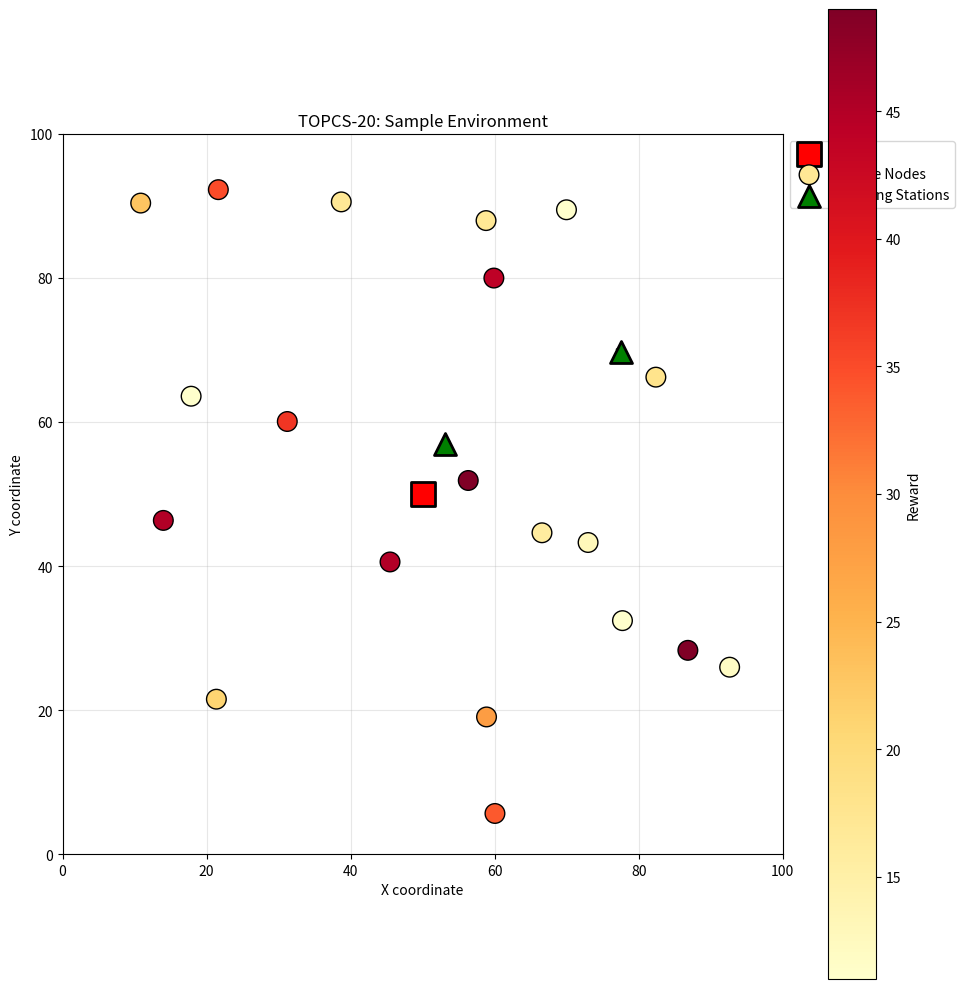

The script that saved this image:
import numpy as np
import matplotlib.pyplot as plt
from dataclasses import dataclass
from typing import List, Tuple, Set
import json

@dataclass
class Node:
    """Represents a node in the network"""
    id: int
    x: float
    y: float
    reward: float
    node_type: str  # 'depot', 'service', 'charging'
    
    def distance_to(self, other: 'Node') -> float:
        """Calculate Euclidean distance to another node"""
        return np.sqrt((self.x - other.x)**2 + (self.y - other.y)**2)

class UAVEnvironment:
    """Environment for UAV Team Orienteering Problem with Charging Stations"""
    
    def __init__(self, 
                 n_service_nodes: int = 20,
                 n_charging_stations: int = 2,
                 map_size: int = 100,
                 time_limit: float = 100.0,
                 battery_limit: float = 50.0,
                 seed: int = None):
        """
        Initialize the UAV environment
        
        Args:
            n_service_nodes: Number of service nodes to visit
            n_charging_stations: Number of charging stations
            map_size: Size of the square map
            time_limit: Maximum time for each UAV
            battery_limit: Maximum battery capacity
            seed: Random seed for reproducibility
        """
        if seed is not None:
            np.random.seed(seed)
        
        self.n_service_nodes = n_service_nodes
        self.n_charging_stations = n_charging_stations
        self.map_size = map_size
        self.time_limit = time_limit
        self.battery_limit = battery_limit
        self.max_battery = battery_limit
        
        # Generate nodes
        self.nodes = self._generate_nodes()
        self.depot = self.nodes[0]
        self.destination = self.nodes[1]
        self.service_nodes = [n for n in self.nodes if n.node_type == 'service']
        self.charging_stations = [n for n in self.nodes if n.node_type == 'charging']
        
        # Precompute distance and cost matrices
        self.n_total_nodes = len(self.nodes)
        self.distance_matrix = self._compute_distance_matrix()
        self.time_cost_matrix = self.distance_matrix.copy()  # Assume speed = 1
        self.battery_cost_matrix = self.distance_matrix.copy()  # Assume battery consumption = distance
        
    def _generate_nodes(self) -> List[Node]:
        """Generate random nodes in the map"""
        nodes = []
        
        # Depot (origin) - center of map
        nodes.append(Node(
            id=0,
            x=self.map_size / 2,
            y=self.map_size / 2,
            reward=0,
            node_type='depot'
        ))
        
        # Destination - same as depot for closed tours
        nodes.append(Node(
            id=1,
            x=self.map_size / 2,
            y=self.map_size / 2,
            reward=0,
            node_type='depot'
        ))
        
        # Service nodes - random positions with random rewards
        for i in range(self.n_service_nodes):
            nodes.append(Node(
                id=2 + i,
                x=np.random.uniform(5, self.map_size - 5),
                y=np.random.uniform(5, self.map_size - 5),
                reward=np.random.randint(10, 50),
                node_type='service'
            ))
        
        # Charging stations - random positions
        for i in range(self.n_charging_stations):
            nodes.append(Node(
                id=2 + self.n_service_nodes + i,
                x=np.random.uniform(10, self.map_size - 10),
                y=np.random.uniform(10, self.map_size - 10),
                reward=0,
                node_type='charging'
            ))
        
        return nodes
    
    def _compute_distance_matrix(self) -> np.ndarray:
        """Compute distance matrix between all nodes"""
        n = len(self.nodes)
        dist_matrix = np.zeros((n, n))
        
        for i in range(n):
            for j in range(n):
                if i != j:
                    dist_matrix[i, j] = self.nodes[i].distance_to(self.nodes[j])
        
        return dist_matrix
    
    def get_state_features(self, current_node_id: int, battery: float, 
                          time_remaining: float, visited: Set[int]) -> dict:
        """Get state features for RL agent"""
        return {
            'current_node': current_node_id,
            'battery': battery,
            'time_remaining': time_remaining,
            'visited': visited.copy(),
            'battery_normalized': battery / self.max_battery,
            'time_normalized': time_remaining / self.time_limit
        }
    
    def get_available_actions(self, current_node_id: int, battery: float,
                             time_remaining: float, visited: Set[int]) -> List[int]:
        """Get list of feasible actions from current state"""
        available = []
        
        for node in self.nodes:
            # Skip already visited service nodes
            if node.node_type == 'service' and node.id in visited:
                continue
            
            # Skip current node
            if node.id == current_node_id:
                continue
            
            # Check if we can reach this node and return to depot
            time_to_node = self.time_cost_matrix[current_node_id, node.id]
            battery_to_node = self.battery_cost_matrix[current_node_id, node.id]
            
            if node.node_type == 'depot' and node.id == 1:  # destination
                # Can always try to return to depot if we have enough resources
                if battery_to_node <= battery and time_to_node <= time_remaining:
                    available.append(node.id)
            
            elif node.node_type == 'charging':
                # Can visit charging station if reachable
                time_back = self.time_cost_matrix[node.id, 1]
                battery_back = self.battery_cost_matrix[node.id, 1]
                
                if (time_to_node + time_back <= time_remaining and 
                    battery_to_node <= battery):
                    available.append(node.id)
            
            elif node.node_type == 'service':
                # For service nodes, check if we can visit and return
                time_back = self.time_cost_matrix[node.id, 1]
                battery_back = self.battery_cost_matrix[node.id, 1]
                
                if (time_to_node + time_back <= time_remaining and 
                    battery_to_node + battery_back <= battery):
                    available.append(node.id)
        
        return available
    
    def step(self, current_node_id: int, next_node_id: int, 
             battery: float, time_remaining: float) -> Tuple[float, float, float, bool]:
        """
        Take a step in the environment
        
        Returns:
            reward: Immediate reward received
            new_battery: Battery level after the step
            new_time: Time remaining after the step
            done: Whether episode is complete
        """
        time_cost = self.time_cost_matrix[current_node_id, next_node_id]
        battery_cost = self.battery_cost_matrix[current_node_id, next_node_id]
        
        new_time = time_remaining - time_cost
        new_battery = battery - battery_cost
        
        # Get reward
        next_node = self.nodes[next_node_id]
        reward = next_node.reward
        
        # Recharge at charging stations
        if next_node.node_type == 'charging':
            new_battery = self.max_battery
        
        # Check if done (returned to depot destination)
        done = (next_node_id == 1)
        
        # Penalize infeasible actions
        if new_battery < 0 or new_time < 0:
            reward = -1000
            done = True
        
        return reward, new_battery, new_time, done
    
    def save_to_file(self, filename: str):
        """Save environment configuration to file"""
        data = {
            'n_service_nodes': self.n_service_nodes,
            'n_charging_stations': self.n_charging_stations,
            'map_size': self.map_size,
            'time_limit': self.time_limit,
            'battery_limit': self.battery_limit,
            'nodes': [
                {
                    'id': n.id,
                    'x': n.x,
                    'y': n.y,
                    'reward': n.reward,
                    'type': n.node_type
                }
                for n in self.nodes
            ]
        }
        
        with open(filename, 'w') as f:
            json.dump(data, f, indent=2)
    
    @classmethod
    def load_from_file(cls, filename: str) -> 'UAVEnvironment':
        """Load environment configuration from file"""
        with open(filename, 'r') as f:
            data = json.load(f)
        
        env = cls(
            n_service_nodes=data['n_service_nodes'],
            n_charging_stations=data['n_charging_stations'],
            map_size=data['map_size'],
            time_limit=data['time_limit'],
            battery_limit=data['battery_limit']
        )
        
        # Override generated nodes with loaded ones
        env.nodes = [
            Node(
                id=n['id'],
                x=n['x'],
                y=n['y'],
                reward=n['reward'],
                node_type=n['type']
            )
            for n in data['nodes']
        ]
        
        env.depot = env.nodes[0]
        env.destination = env.nodes[1]
        env.service_nodes = [n for n in env.nodes if n.node_type == 'service']
        env.charging_stations = [n for n in env.nodes if n.node_type == 'charging']
        env.distance_matrix = env._compute_distance_matrix()
        env.time_cost_matrix = env.distance_matrix.copy()
        env.battery_cost_matrix = env.distance_matrix.copy()
        
        return env
    
    def visualize(self, routes: List[List[int]] = None, title: str = "UAV Environment"):
        """Visualize the environment and optionally routes"""
        fig, ax = plt.subplots(figsize=(10, 10))
        
        # Plot depot
        ax.scatter(self.depot.x, self.depot.y, c='red', s=300, marker='s', 
                  label='Depot', zorder=5, edgecolors='black', linewidth=2)
        
        # Plot service nodes
        service_x = [n.x for n in self.service_nodes]
        service_y = [n.y for n in self.service_nodes]
        service_rewards = [n.reward for n in self.service_nodes]
        
        scatter = ax.scatter(service_x, service_y, c=service_rewards, s=200, 
                           cmap='YlOrRd', label='Service Nodes', zorder=4,
                           edgecolors='black', linewidth=1)
        plt.colorbar(scatter, ax=ax, label='Reward')
        
        # Plot charging stations
        charging_x = [n.x for n in self.charging_stations]
        charging_y = [n.y for n in self.charging_stations]
        ax.scatter(charging_x, charging_y, c='green', s=250, marker='^',
                  label='Charging Stations', zorder=5, edgecolors='black', linewidth=2)
        
        # Add node labels
        for node in self.nodes:
            if node.node_type != 'depot':
                ax.annotate(f'{node.id}', (node.x, node.y), 
                          fontsize=8, ha='center', va='center')
        
        # Plot routes if provided
        if routes:
            colors = plt.cm.tab10(np.linspace(0, 1, len(routes)))
            for i, route in enumerate(routes):
                if len(route) > 1:
                    route_x = [self.nodes[node_id].x for node_id in route]
                    route_y = [self.nodes[node_id].y for node_id in route]
                    ax.plot(route_x, route_y, 'o-', linewidth=2, markersize=8,
                           color=colors[i], alpha=0.6, label=f'UAV {i+1}')
        
        ax.set_xlim(0, self.map_size)
        ax.set_ylim(0, self.map_size)
        ax.set_xlabel('X coordinate')
        ax.set_ylabel('Y coordinate')
        ax.set_title(title)
        ax.legend(loc='upper left', bbox_to_anchor=(1, 1))
        ax.grid(True, alpha=0.3)
        ax.set_aspect('equal')
        
        plt.tight_layout()
        return fig


if __name__ == "__main__":
    # Create sample environments
    print("Creating sample environments...")
    
    # Small instance (20 nodes)
    env_20 = UAVEnvironment(n_service_nodes=20, n_charging_stations=2, seed=42)
    env_20.save_to_file('env_20.json')
    print(f"Created environment with {env_20.n_service_nodes} service nodes")
    
    # Medium instance (50 nodes)
    env_50 = UAVEnvironment(n_service_nodes=50, n_charging_stations=5, 
                           time_limit=150, seed=43)
    env_50.save_to_file('env_50.json')
    print(f"Created environment with {env_50.n_service_nodes} service nodes")
    
    # Large instance (100 nodes)
    env_100 = UAVEnvironment(n_service_nodes=100, n_charging_stations=10,
                            time_limit=200, seed=44)
    env_100.save_to_file('env_100.json')
    print(f"Created environment with {env_100.n_service_nodes} service nodes")
    
    # Visualize the small environment
    fig = env_20.visualize(title="TOPCS-20: Sample Environment")
    plt.savefig('env_20_visualization.png', dpi=150, bbox_inches='tight')
    plt.show()
    
    print("\nEnvironment files saved successfully!")
